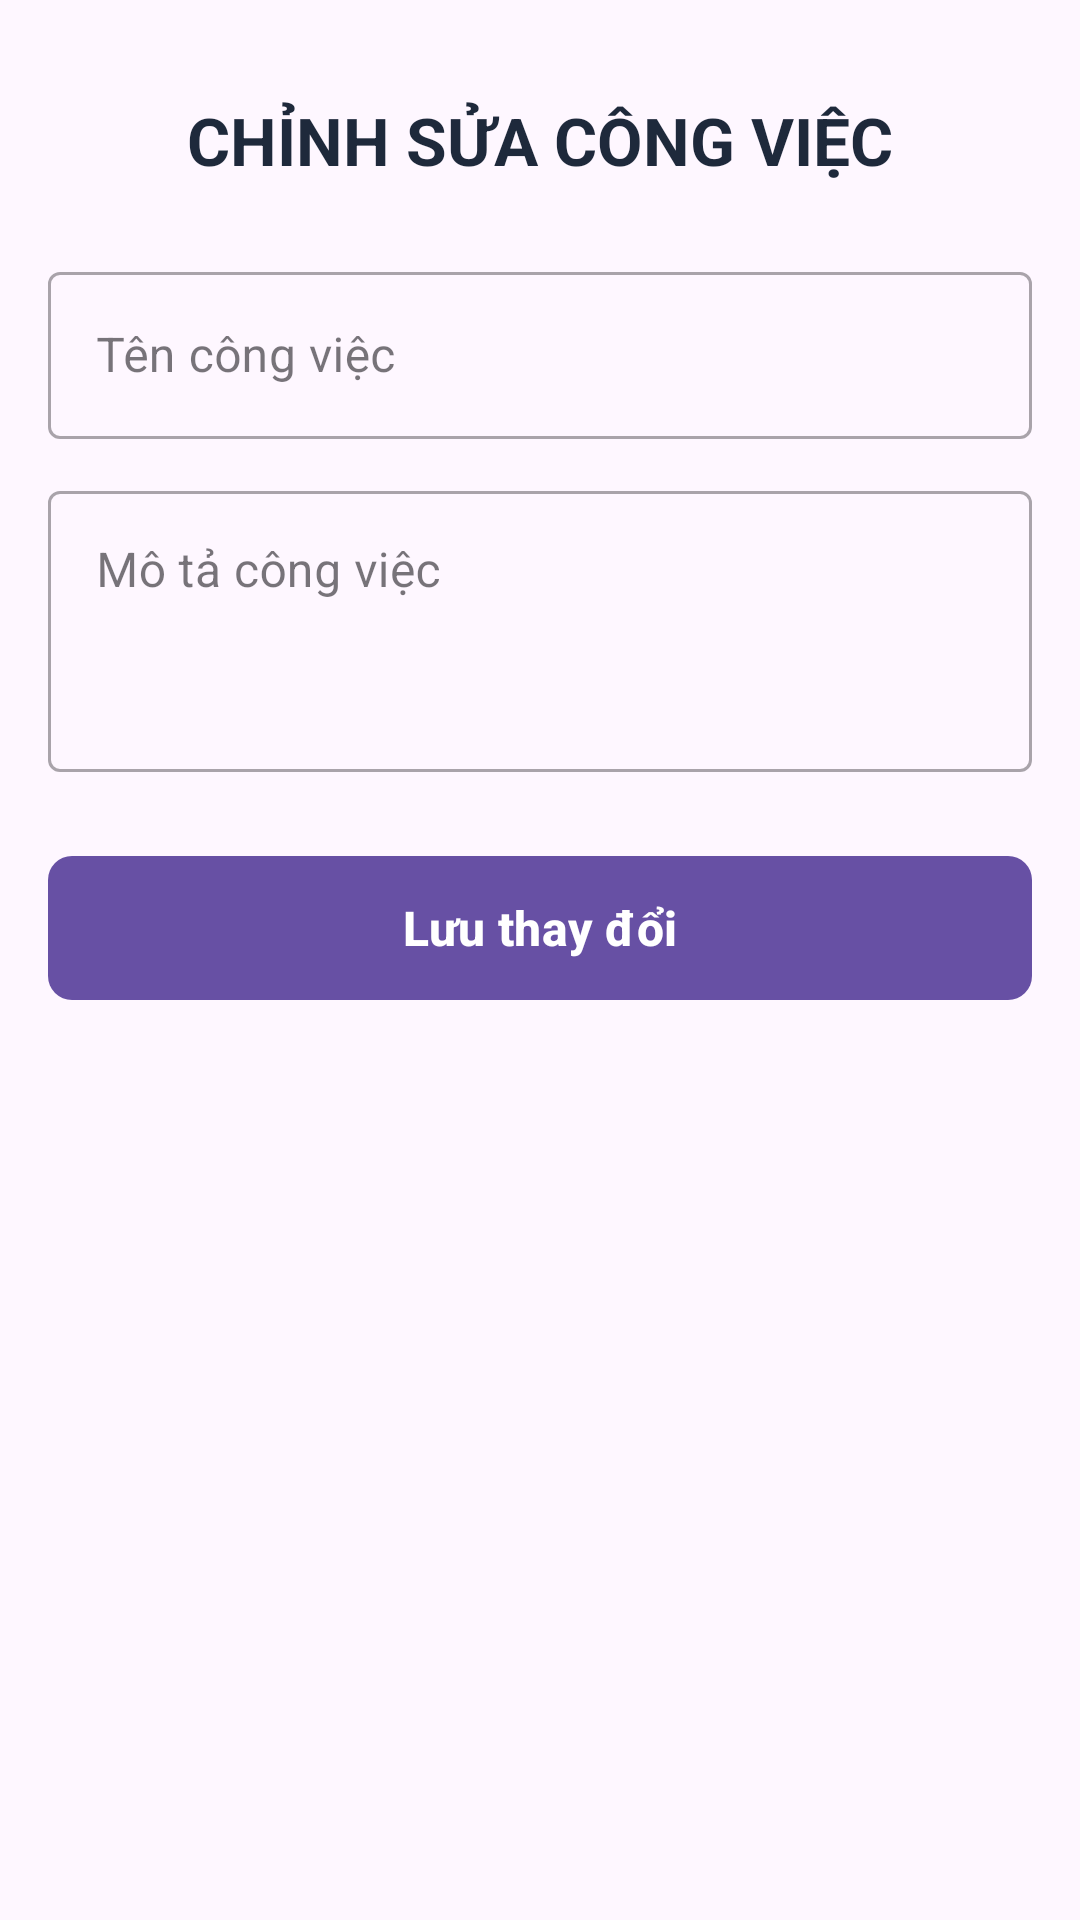

Layout XML and referenced resources for this Android screen:
<!-- AndroidManifest.xml: application theme Theme.KTRA2_QuanLyCongViec -->
<!-- res/layout/activity_chinh_sua_cong_viec.xml -->
<?xml version="1.0" encoding="utf-8"?>
<androidx.constraintlayout.widget.ConstraintLayout xmlns:android="http://schemas.android.com/apk/res/android"
    xmlns:app="http://schemas.android.com/apk/res-auto"
    xmlns:tools="http://schemas.android.com/tools"
    android:id="@+id/main"
    android:layout_width="match_parent"
    android:layout_height="match_parent"
    android:padding="16dp"
    tools:context=".ChinhSuaCongViecActivity">

    <TextView
        android:id="@+id/txtTieuDeChinhSua"
        android:layout_width="match_parent"
        android:layout_height="wrap_content"
        android:layout_marginTop="16dp"
        android:gravity="center"
        android:text="CHỈNH SỬA CÔNG VIỆC"
        android:textColor="#1E293B"
        android:textSize="22sp"
        android:textStyle="bold"
        app:layout_constraintTop_toTopOf="parent"
        app:layout_constraintStart_toStartOf="parent"
        app:layout_constraintEnd_toEndOf="parent" />

    <com.google.android.material.textfield.TextInputLayout
        android:id="@+id/layoutTenCongViecSua"
        style="@style/Widget.MaterialComponents.TextInputLayout.OutlinedBox"
        android:layout_width="match_parent"
        android:layout_height="wrap_content"
        android:layout_marginTop="24dp"
        android:hint="Tên công việc"
        app:layout_constraintTop_toBottomOf="@id/txtTieuDeChinhSua"
        app:layout_constraintStart_toStartOf="parent"
        app:layout_constraintEnd_toEndOf="parent">

        <com.google.android.material.textfield.TextInputEditText
            android:id="@+id/edtTenCongViecSua"
            android:layout_width="match_parent"
            android:layout_height="wrap_content"
            android:inputType="textCapSentences"
            android:singleLine="true" />
    </com.google.android.material.textfield.TextInputLayout>

    <com.google.android.material.textfield.TextInputLayout
        android:id="@+id/layoutMoTaCongViecSua"
        style="@style/Widget.MaterialComponents.TextInputLayout.OutlinedBox"
        android:layout_width="match_parent"
        android:layout_height="wrap_content"
        android:layout_marginTop="12dp"
        android:hint="Mô tả công việc"
        app:layout_constraintTop_toBottomOf="@id/layoutTenCongViecSua"
        app:layout_constraintStart_toStartOf="parent"
        app:layout_constraintEnd_toEndOf="parent">

        <com.google.android.material.textfield.TextInputEditText
            android:id="@+id/edtMoTaCongViecSua"
            android:layout_width="match_parent"
            android:layout_height="wrap_content"
            android:gravity="top|start"
            android:inputType="textMultiLine"
            android:lines="4"
            android:minLines="3" />
    </com.google.android.material.textfield.TextInputLayout>

    <com.google.android.material.button.MaterialButton
        android:id="@+id/btnLuu"
        android:layout_width="match_parent"
        android:layout_height="56dp"
        android:layout_marginTop="24dp"
        android:text="Lưu thay đổi"
        android:textSize="16sp"
        android:textStyle="bold"
        app:cornerRadius="8dp"
        app:layout_constraintTop_toBottomOf="@id/layoutMoTaCongViecSua"
        app:layout_constraintStart_toStartOf="parent"
        app:layout_constraintEnd_toEndOf="parent" />

</androidx.constraintlayout.widget.ConstraintLayout>
<!-- resources referenced by this layout -->
<resources>
  <style name="Theme.KTRA2_QuanLyCongViec" parent="Base.Theme.KTRA2_QuanLyCongViec" />
  <style name="Base.Theme.KTRA2_QuanLyCongViec" parent="Theme.Material3.DayNight.NoActionBar">
          
          
      </style>
</resources>
